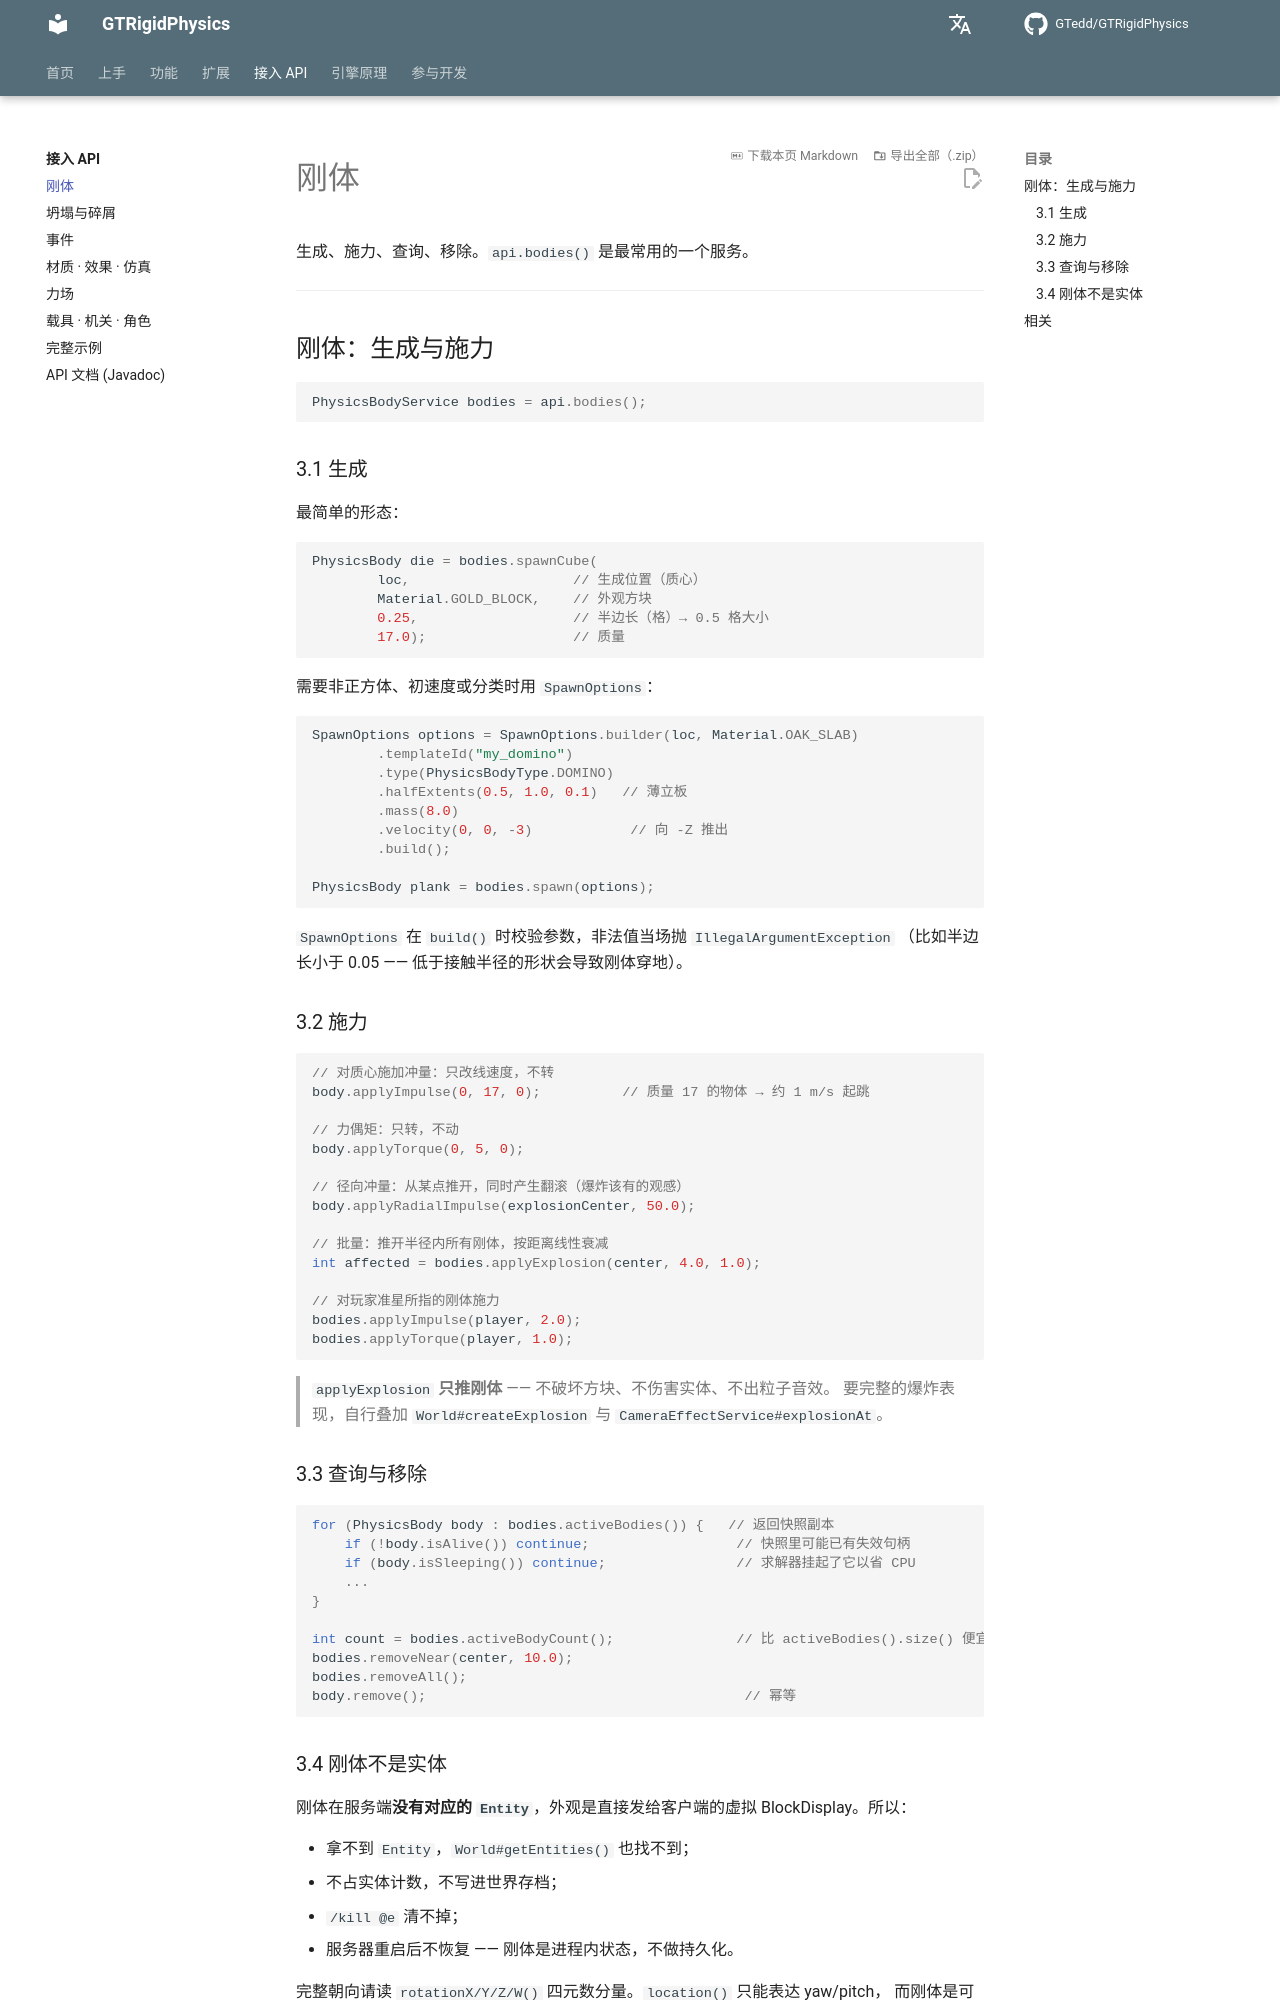

repository: GTedd/GTRigidPhysics · page: api/bodies/index.html · generator: mkdocs

# 刚体

生成、施力、查询、移除。`api.bodies()` 是最常用的一个服务。

---

## 刚体：生成与施力

```java
PhysicsBodyService bodies = api.bodies();
```

### 3.1 生成

最简单的形态：

```java
PhysicsBody die = bodies.spawnCube(
        loc,                    // 生成位置（质心）
        Material.GOLD_BLOCK,    // 外观方块
        0.25,                   // 半边长（格）→ 0.5 格大小
        17.0);                  // 质量
```

需要非正方体、初速度或分类时用 `SpawnOptions`：

```java
SpawnOptions options = SpawnOptions.builder(loc, Material.OAK_SLAB)
        .templateId("my_domino")
        .type(PhysicsBodyType.DOMINO)
        .halfExtents(0.5, 1.0, 0.1)   // 薄立板
        .mass(8.0)
        .velocity(0, 0, -3)            // 向 -Z 推出
        .build();

PhysicsBody plank = bodies.spawn(options);
```

`SpawnOptions` 在 `build()` 时校验参数，非法值当场抛 `IllegalArgumentException`
（比如半边长小于 0.05 —— 低于接触半径的形状会导致刚体穿地）。

### 3.2 施力

```java
// 对质心施加冲量：只改线速度，不转
body.applyImpulse(0, 17, 0);          // 质量 17 的物体 → 约 1 m/s 起跳

// 力偶矩：只转，不动
body.applyTorque(0, 5, 0);

// 径向冲量：从某点推开，同时产生翻滚（爆炸该有的观感）
body.applyRadialImpulse(explosionCenter, 50.0);

// 批量：推开半径内所有刚体，按距离线性衰减
int affected = bodies.applyExplosion(center, 4.0, 1.0);

// 对玩家准星所指的刚体施力
bodies.applyImpulse(player, 2.0);
bodies.applyTorque(player, 1.0);
```

> `applyExplosion` **只推刚体** —— 不破坏方块、不伤害实体、不出粒子音效。
> 要完整的爆炸表现，自行叠加 `World#createExplosion` 与
> `CameraEffectService#explosionAt`。

### 3.3 查询与移除

```java
for (PhysicsBody body : bodies.activeBodies()) {   // 返回快照副本
    if (!body.isAlive()) continue;                  // 快照里可能已有失效句柄
    if (body.isSleeping()) continue;                // 求解器挂起了它以省 CPU
    ...
}

int count = bodies.activeBodyCount();               // 比 activeBodies().size() 便宜
bodies.removeNear(center, 10.0);
bodies.removeAll();
body.remove();                                       // 幂等
```
